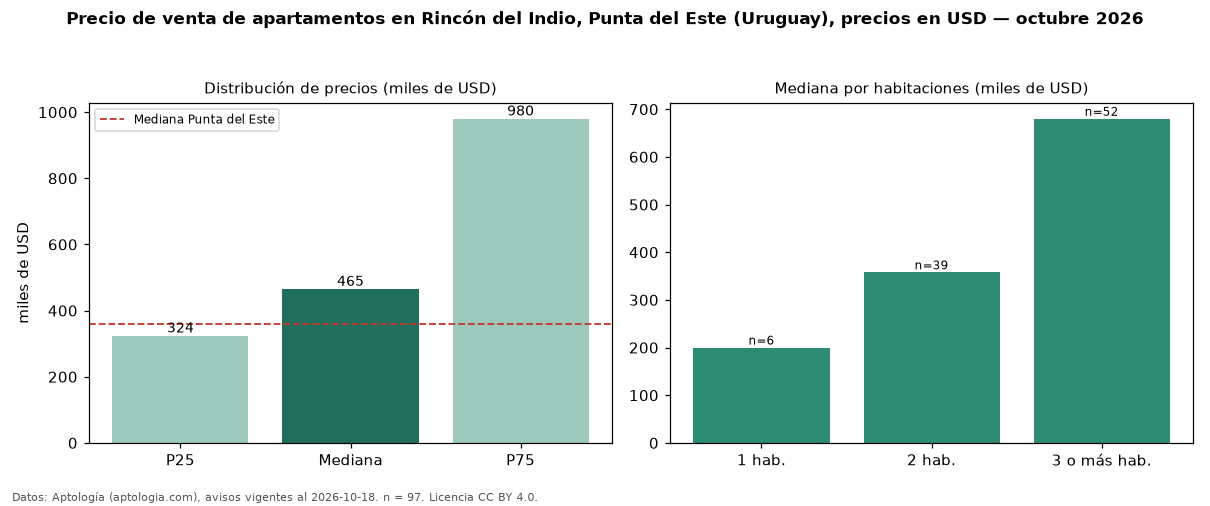

The data file committed next to this chart (first rows):
seccion, metrica, valor, moneda, n
precio, p25, 324000, USD, 97
precio, mediana, 465000, USD, 97
precio, p75, 980000, USD, 97
precio, minimo, 180000, USD, 97
precio, maximo, 2200000, USD, 97
m2, mediana_precio_m2, 3519, USD, 83
m2, area_mediana_m2, 144.5, m2, 83
admin, mediana_admin_mes, 1800, USD, 15
banos, mediana_banos, 2.0, , 
parqueadero, pct_con_parqueadero, 100.0, %, 59
habitaciones, 1, 200000, USD, 6
habitaciones, 2, 357784, USD, 39
habitaciones, 3+, 680000, USD, 52
ciudad, mediana_ciudad_referencia, 360000, USD, 
ciudad, mediana_m2_ciudad, 3604, USD, 
fuente, fecha_datos, 2026-10-18, , 
fuente, atribucion, https://www.aptologia.com/uy/venta/punta…, , 
fuente, licencia, CC BY 4.0, , 
